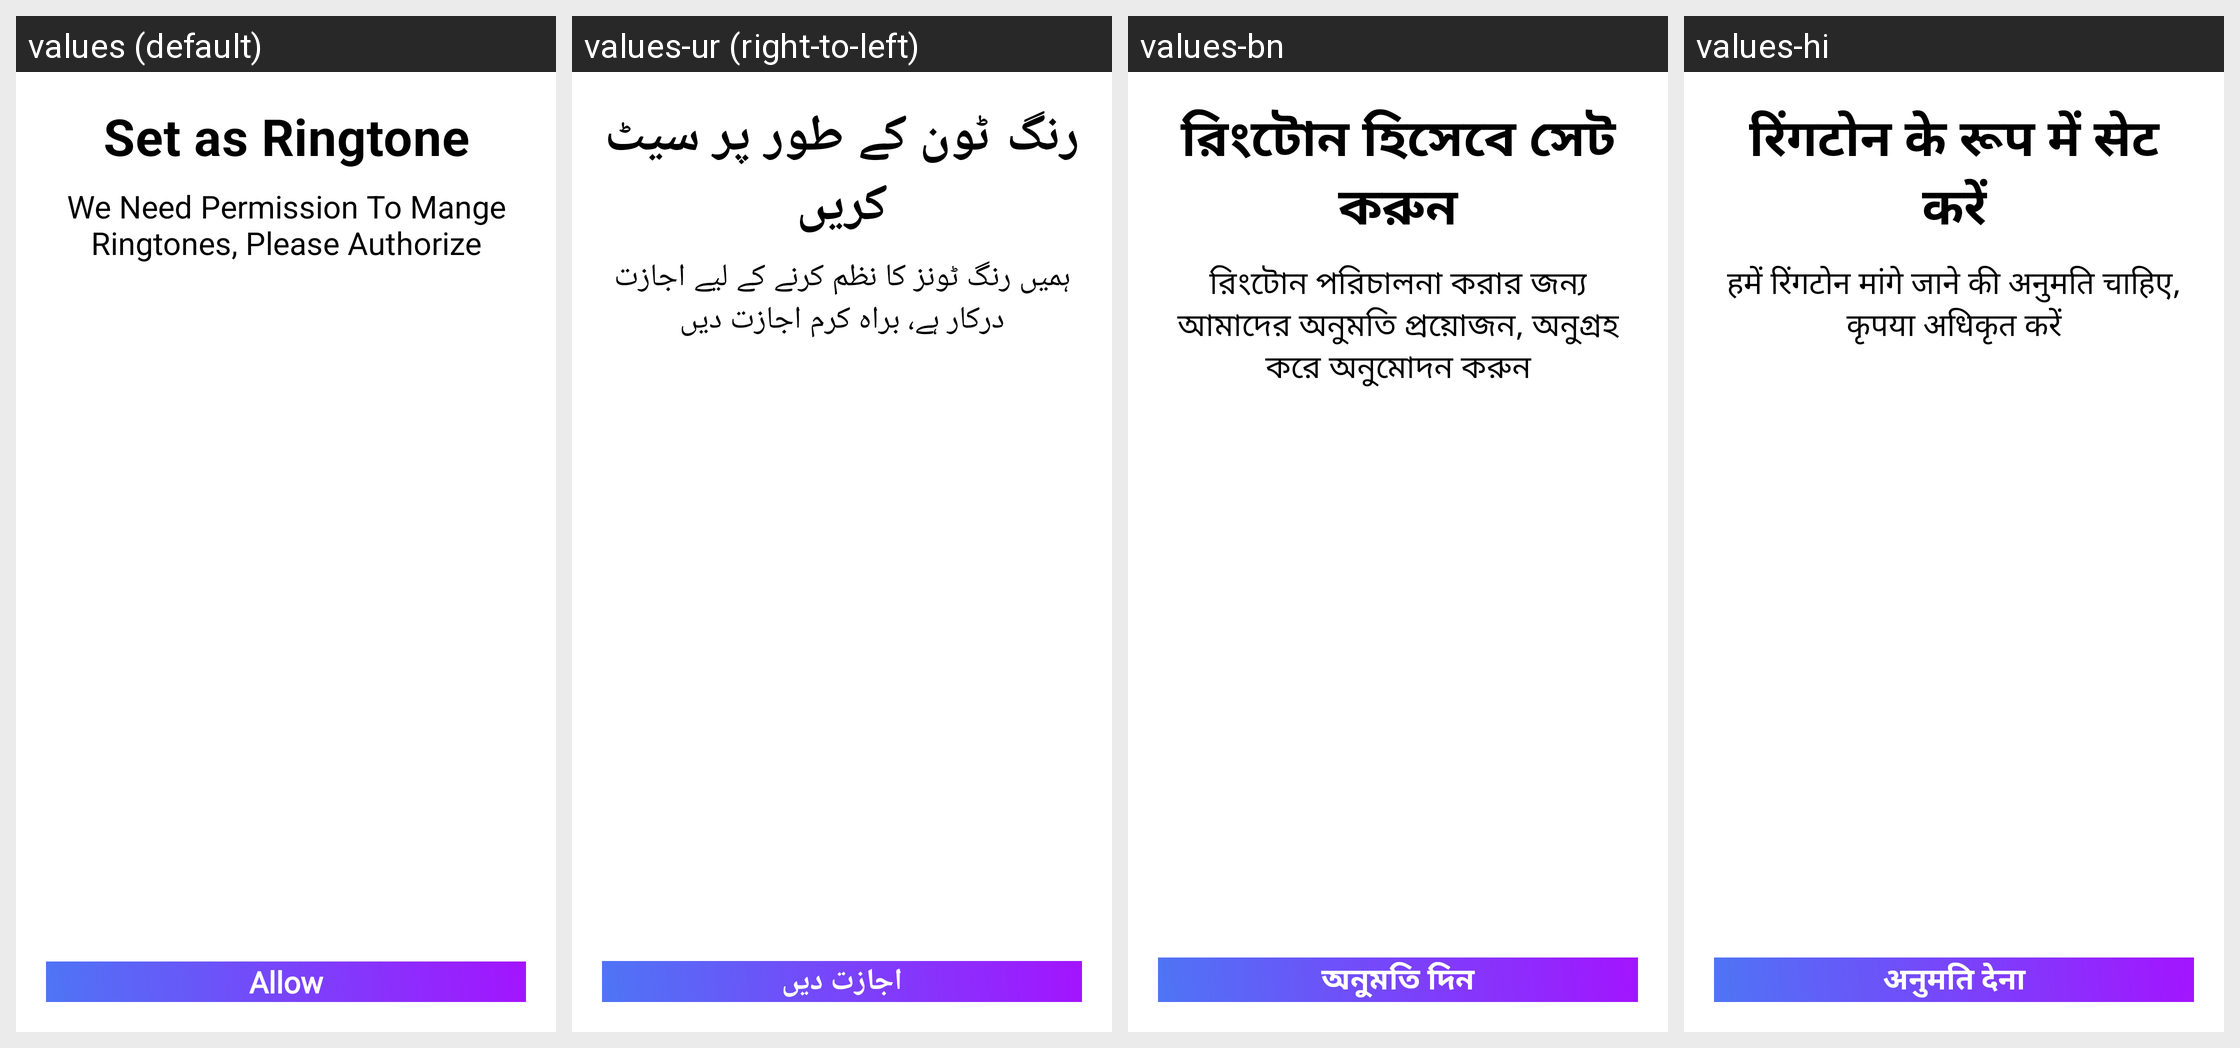

The Android screen above is rendered under several locales of the same app. Produce the string resources it draws, with the default and per-locale values.
Android screen res/layout/premission_ringtone_dialog.xml rendered under 4 locales, left to right: values (default), values-ur (right-to-left), values-bn, values-hi. Device: Nexus 5 (rendered at 1080×1920; each locale shown at half size, 540×960, under a caption strip naming it); theme Theme.TestVoiceJava.
Other locales in the repository, not shown: values-ar, values-de, values-es, values-fr, values-ja, values-pt, values-ru, values-zh.
Strings drawn on this screen, with the default value and each locale's value (text and hints the layout hard-codes, and strings that could not be matched under every locale, appear in the picture but are not listed):

set_as_ringtone
  values: Set as Ringtone
  values-ur: رنگ ٹون کے طور پر سیٹ کریں
  values-bn: রিংটোন হিসেবে সেট করুন
  values-hi: रिंगटोन के रूप में सेट करें

we_need_permission_to_mange
  values: We Need Permission To Mange Ringtones, Please Authorize
  values-ur: ہمیں رنگ ٹونز کا نظم کرنے کے لیے اجازت درکار ہے، براہ کرم اجازت دیں
  values-bn: রিংটোন পরিচালনা করার জন্য আমাদের অনুমতি প্রয়োজন, অনুগ্রহ করে অনুমোদন করুন
  values-hi: हमें रिंगटोन मांगे जाने की अनुमति चाहिए, कृपया अधिकृत करें

allow
  values: Allow
  values-ur: اجازت دیں
  values-bn: অনুমতি দিন
  values-hi: अनुमति देना
